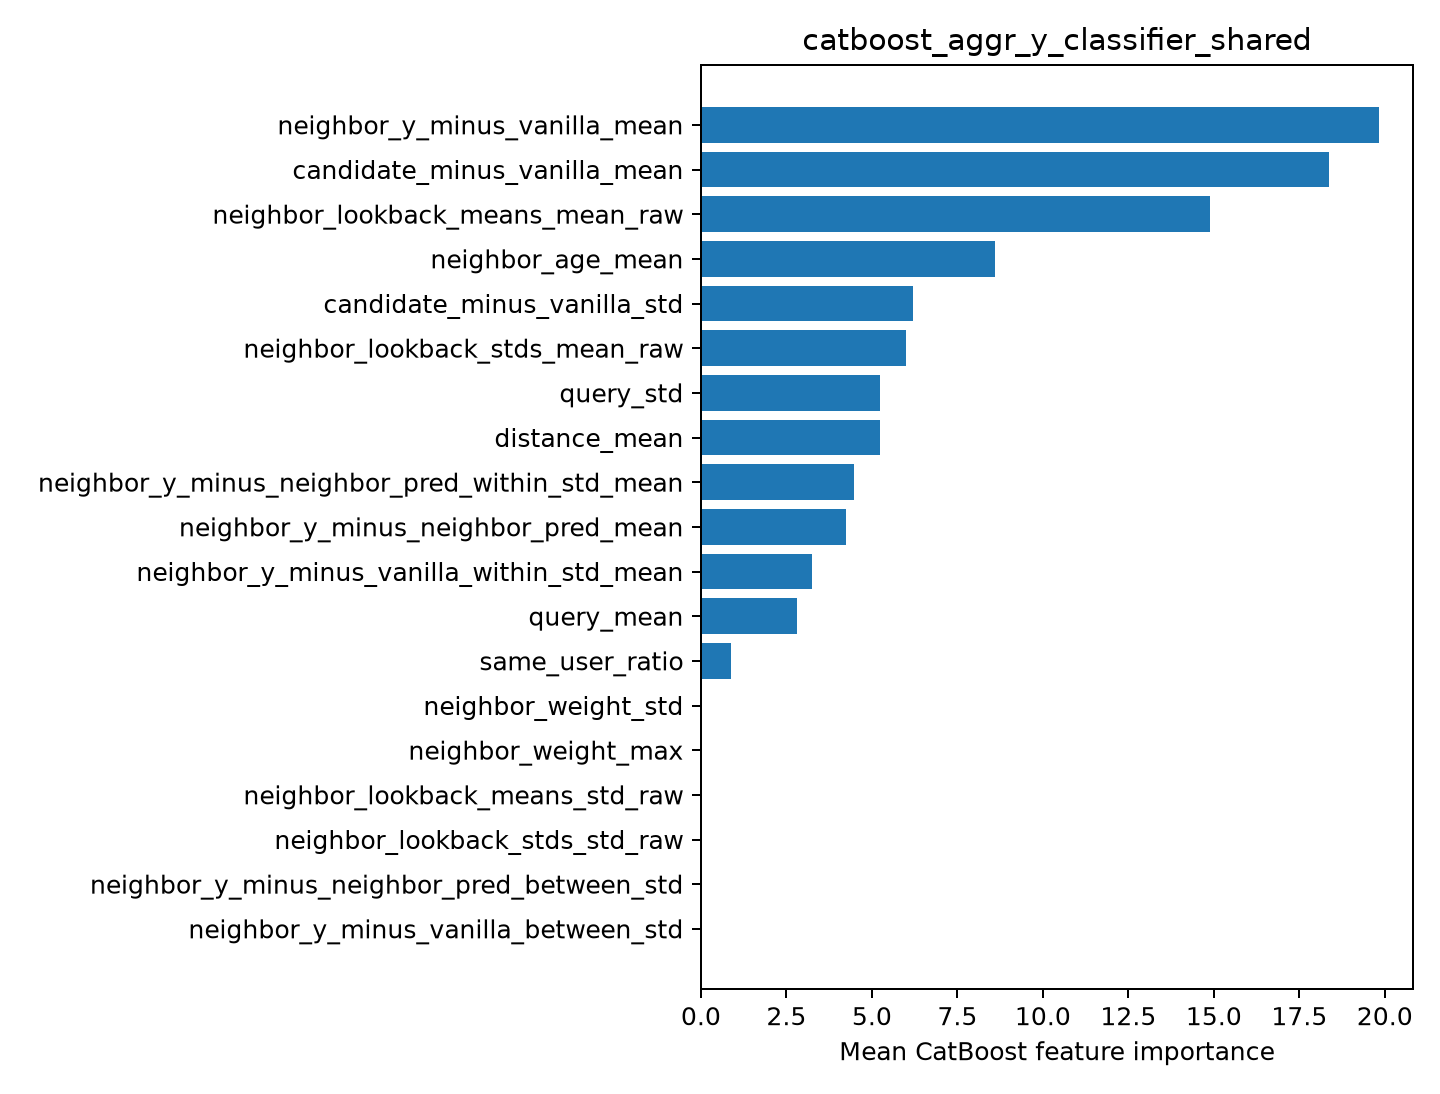

The table this chart was drawn from, first rows:
feature, importance
neighbor_y_minus_vanilla_mean, 19.83
candidate_minus_vanilla_mean, 18.38
neighbor_lookback_means_mean_raw, 14.89
neighbor_age_mean, 8.602
candidate_minus_vanilla_std, 6.204
neighbor_lookback_stds_mean_raw, 5.989
query_std, 5.236
distance_mean, 5.231
neighbor_y_minus_neighbor_pred_within_st…, 4.463
neighbor_y_minus_neighbor_pred_mean, 4.244
neighbor_y_minus_vanilla_within_std_mean, 3.234
query_mean, 2.814
same_user_ratio, 0.8839
neighbor_weight_std, 0.0
neighbor_weight_max, 0.0
neighbor_lookback_means_std_raw, 0.0
neighbor_lookback_stds_std_raw, 0.0
neighbor_y_minus_neighbor_pred_between_s…, 0.0
neighbor_y_minus_vanilla_between_std, 0.0
